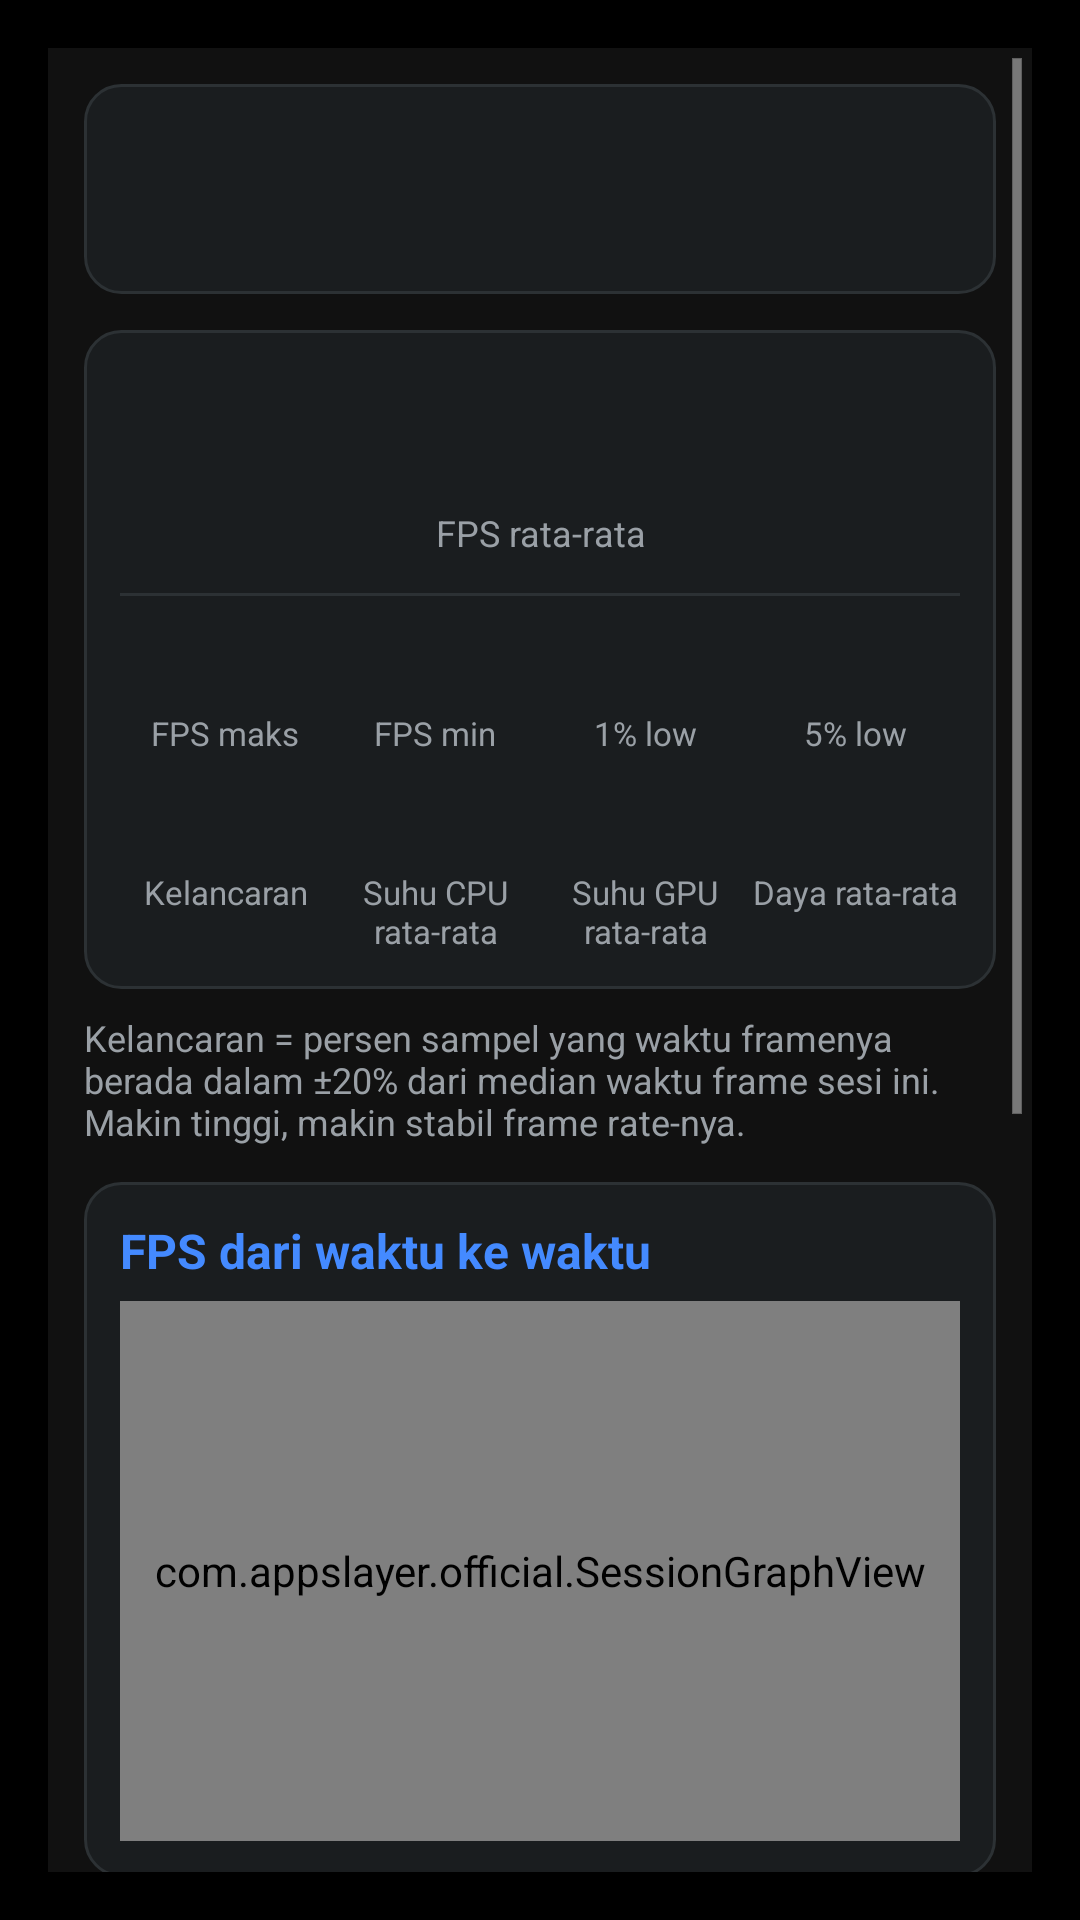

The Android layout XML behind this screen, and the referenced resources:
<!-- AndroidManifest.xml: activity theme android:Theme.Holo.Light.DarkActionBar -->
<!-- res/layout/activity_fps_report.xml -->
<?xml version="1.0" encoding="utf-8"?>
<ScrollView xmlns:android="http://schemas.android.com/apk/res/android" android:background="#000000" android:padding="16dp" android:fitsSystemWindows="true" android:layout_width="match_parent" android:layout_height="match_parent">
    <LinearLayout android:orientation="vertical" android:background="#111111" android:padding="12dp" android:layout_width="match_parent" android:layout_height="wrap_content">
        <LinearLayout android:orientation="vertical" android:background="@drawable/card_background" android:padding="12dp" android:layout_width="match_parent" android:layout_height="wrap_content">
            <TextView android:id="@+id/reportApp" android:textSize="18sp" android:textStyle="bold" android:textColor="#ffffff" android:layout_width="match_parent" android:layout_height="wrap_content"/>
            <TextView android:id="@+id/reportMeta" android:textSize="13sp" android:textColor="#9aa0a6" android:layout_width="match_parent" android:layout_height="wrap_content" android:layout_marginTop="4dp"/>
        </LinearLayout>
        <TextView android:id="@+id/reportEmpty" android:textSize="14sp" android:textColor="#9aa0a6" android:background="@drawable/card_background" android:padding="12dp" android:layout_width="match_parent" android:layout_height="wrap_content" android:layout_marginTop="12dp" android:visibility="gone" android:text="@string/fps_no_samples"/>
        <LinearLayout android:id="@+id/statsCard" android:orientation="vertical" android:background="@drawable/card_background" android:padding="12dp" android:layout_width="match_parent" android:layout_height="wrap_content" android:layout_marginTop="12dp">
            <TextView android:id="@+id/statAvgValue" android:textSize="34sp" android:textStyle="bold" android:textColor="#ffffff" android:gravity="center" android:layout_width="match_parent" android:layout_height="wrap_content"/>
            <TextView android:textSize="12sp" android:textColor="#9aa0a6" android:gravity="center" android:layout_width="match_parent" android:layout_height="wrap_content" android:layout_marginTop="2dp" android:text="@string/stat_fps_avg"/>
            <View android:background="#2c3134" android:layout_width="match_parent" android:layout_height="1dp" android:layout_marginTop="12dp" android:layout_marginBottom="12dp"/>
            <LinearLayout android:orientation="horizontal" android:layout_width="match_parent" android:layout_height="wrap_content">
                <LinearLayout android:orientation="vertical" android:layout_width="0dp" android:layout_weight="1" android:layout_height="wrap_content">
                    <TextView android:id="@+id/statMaxValue" android:textSize="18sp" android:textStyle="bold" android:textColor="#ffffff" android:gravity="center" android:layout_width="match_parent" android:layout_height="wrap_content"/>
                    <TextView android:textSize="11sp" android:textColor="#9aa0a6" android:gravity="center" android:layout_width="match_parent" android:layout_height="wrap_content" android:layout_marginTop="2dp" android:text="@string/stat_fps_max"/>
                </LinearLayout>
                <LinearLayout android:orientation="vertical" android:layout_width="0dp" android:layout_weight="1" android:layout_height="wrap_content">
                    <TextView android:id="@+id/statMinValue" android:textSize="18sp" android:textStyle="bold" android:textColor="#ffffff" android:gravity="center" android:layout_width="match_parent" android:layout_height="wrap_content"/>
                    <TextView android:textSize="11sp" android:textColor="#9aa0a6" android:gravity="center" android:layout_width="match_parent" android:layout_height="wrap_content" android:layout_marginTop="2dp" android:text="@string/stat_fps_min"/>
                </LinearLayout>
                <LinearLayout android:orientation="vertical" android:layout_width="0dp" android:layout_weight="1" android:layout_height="wrap_content">
                    <TextView android:id="@+id/statLow1Value" android:textSize="18sp" android:textStyle="bold" android:textColor="#ffffff" android:gravity="center" android:layout_width="match_parent" android:layout_height="wrap_content"/>
                    <TextView android:textSize="11sp" android:textColor="#9aa0a6" android:gravity="center" android:layout_width="match_parent" android:layout_height="wrap_content" android:layout_marginTop="2dp" android:text="@string/stat_fps_low1"/>
                </LinearLayout>
                <LinearLayout android:orientation="vertical" android:layout_width="0dp" android:layout_weight="1" android:layout_height="wrap_content">
                    <TextView android:id="@+id/statLow5Value" android:textSize="18sp" android:textStyle="bold" android:textColor="#ffffff" android:gravity="center" android:layout_width="match_parent" android:layout_height="wrap_content"/>
                    <TextView android:textSize="11sp" android:textColor="#9aa0a6" android:gravity="center" android:layout_width="match_parent" android:layout_height="wrap_content" android:layout_marginTop="2dp" android:text="@string/stat_fps_low5"/>
                </LinearLayout>
            </LinearLayout>
            <LinearLayout android:orientation="horizontal" android:layout_width="match_parent" android:layout_height="wrap_content" android:layout_marginTop="12dp">
                <LinearLayout android:orientation="vertical" android:layout_width="0dp" android:layout_weight="1" android:layout_height="wrap_content">
                    <TextView android:id="@+id/statSmoothValue" android:textSize="18sp" android:textStyle="bold" android:textColor="#ffffff" android:gravity="center" android:layout_width="match_parent" android:layout_height="wrap_content"/>
                    <TextView android:textSize="11sp" android:textColor="#9aa0a6" android:gravity="center" android:layout_width="match_parent" android:layout_height="wrap_content" android:layout_marginTop="2dp" android:text="@string/stat_smoothness"/>
                </LinearLayout>
                <LinearLayout android:orientation="vertical" android:layout_width="0dp" android:layout_weight="1" android:layout_height="wrap_content">
                    <TextView android:id="@+id/statCpuTempValue" android:textSize="18sp" android:textStyle="bold" android:textColor="#ffffff" android:gravity="center" android:layout_width="match_parent" android:layout_height="wrap_content"/>
                    <TextView android:textSize="11sp" android:textColor="#9aa0a6" android:gravity="center" android:layout_width="match_parent" android:layout_height="wrap_content" android:layout_marginTop="2dp" android:text="@string/stat_cpu_temp_avg"/>
                </LinearLayout>
                <LinearLayout android:orientation="vertical" android:layout_width="0dp" android:layout_weight="1" android:layout_height="wrap_content">
                    <TextView android:id="@+id/statGpuTempValue" android:textSize="18sp" android:textStyle="bold" android:textColor="#ffffff" android:gravity="center" android:layout_width="match_parent" android:layout_height="wrap_content"/>
                    <TextView android:textSize="11sp" android:textColor="#9aa0a6" android:gravity="center" android:layout_width="match_parent" android:layout_height="wrap_content" android:layout_marginTop="2dp" android:text="@string/stat_gpu_temp_avg"/>
                </LinearLayout>
                <LinearLayout android:orientation="vertical" android:layout_width="0dp" android:layout_weight="1" android:layout_height="wrap_content">
                    <TextView android:id="@+id/statPowerValue" android:textSize="18sp" android:textStyle="bold" android:textColor="#ffffff" android:gravity="center" android:layout_width="match_parent" android:layout_height="wrap_content"/>
                    <TextView android:textSize="11sp" android:textColor="#9aa0a6" android:gravity="center" android:layout_width="match_parent" android:layout_height="wrap_content" android:layout_marginTop="2dp" android:text="@string/stat_power_avg"/>
                </LinearLayout>
            </LinearLayout>
        </LinearLayout>
        <TextView android:id="@+id/reportNote" android:textSize="12sp" android:textColor="#9aa0a6" android:layout_width="match_parent" android:layout_height="wrap_content" android:layout_marginTop="8dp" android:text="@string/fps_smoothness_note"/>
        <LinearLayout android:id="@+id/fpsChartCard" android:orientation="vertical" android:background="@drawable/card_background" android:padding="12dp" android:layout_width="match_parent" android:layout_height="wrap_content" android:layout_marginTop="12dp">
            <TextView android:textSize="16sp" android:textStyle="bold" android:textColor="#448aff" android:layout_width="match_parent" android:layout_height="wrap_content" android:layout_marginBottom="6dp" android:text="@string/graph_fps_title"/>
            <com.appslayer.official.SessionGraphView android:id="@+id/graphFps" android:layout_width="match_parent" android:layout_height="180dp"/>
        </LinearLayout>
        <LinearLayout android:id="@+id/tempChartCard" android:orientation="vertical" android:background="@drawable/card_background" android:padding="12dp" android:layout_width="match_parent" android:layout_height="wrap_content" android:layout_marginTop="12dp">
            <TextView android:textSize="16sp" android:textStyle="bold" android:textColor="#448aff" android:layout_width="match_parent" android:layout_height="wrap_content" android:layout_marginBottom="6dp" android:text="@string/graph_temp_title"/>
            <com.appslayer.official.SessionGraphView android:id="@+id/graphTemp" android:layout_width="match_parent" android:layout_height="160dp"/>
        </LinearLayout>
        <LinearLayout android:id="@+id/frameChartCard" android:orientation="vertical" android:background="@drawable/card_background" android:padding="12dp" android:layout_width="match_parent" android:layout_height="wrap_content" android:layout_marginTop="12dp">
            <TextView android:textSize="16sp" android:textStyle="bold" android:textColor="#448aff" android:layout_width="match_parent" android:layout_height="wrap_content" android:layout_marginBottom="6dp" android:text="@string/graph_frametime_title"/>
            <com.appslayer.official.SessionGraphView android:id="@+id/graphFrameTime" android:layout_width="match_parent" android:layout_height="160dp"/>
        </LinearLayout>
    </LinearLayout>
</ScrollView>
<!-- resources referenced by this layout -->
<resources>
  <!-- drawable card_background (drawable) -->
  <?xml version="1.0" encoding="utf-8"?>
  <shape xmlns:android="http://schemas.android.com/apk/res/android" android:shape="rectangle">
      <solid android:color="#1a1d1f"/>
      <corners android:radius="12dp"/>
      <stroke android:width="1dp" android:color="#2c3134"/>
  </shape>
  <string name="fps_no_samples">Tidak ada sampel FPS yang valid di sesi ini.</string>
  <string name="fps_smoothness_note" formatted="false">Kelancaran = persen sampel yang waktu framenya berada dalam ±20% dari median waktu frame sesi ini. Makin tinggi, makin stabil frame rate-nya.</string>
  <string name="graph_fps_title">FPS dari waktu ke waktu</string>
  <string name="graph_frametime_title">Waktu frame dari waktu ke waktu (ms)</string>
  <string name="graph_temp_title">Suhu dari waktu ke waktu (CPU / GPU)</string>
  <string name="stat_cpu_temp_avg">Suhu CPU rata-rata</string>
  <string name="stat_fps_avg">FPS rata-rata</string>
  <string name="stat_fps_low1">1% low</string>
  <string name="stat_fps_low5">5% low</string>
  <string name="stat_fps_max">FPS maks</string>
  <string name="stat_fps_min">FPS min</string>
  <string name="stat_gpu_temp_avg">Suhu GPU rata-rata</string>
  <string name="stat_power_avg">Daya rata-rata</string>
  <string name="stat_smoothness">Kelancaran</string>
</resources>
